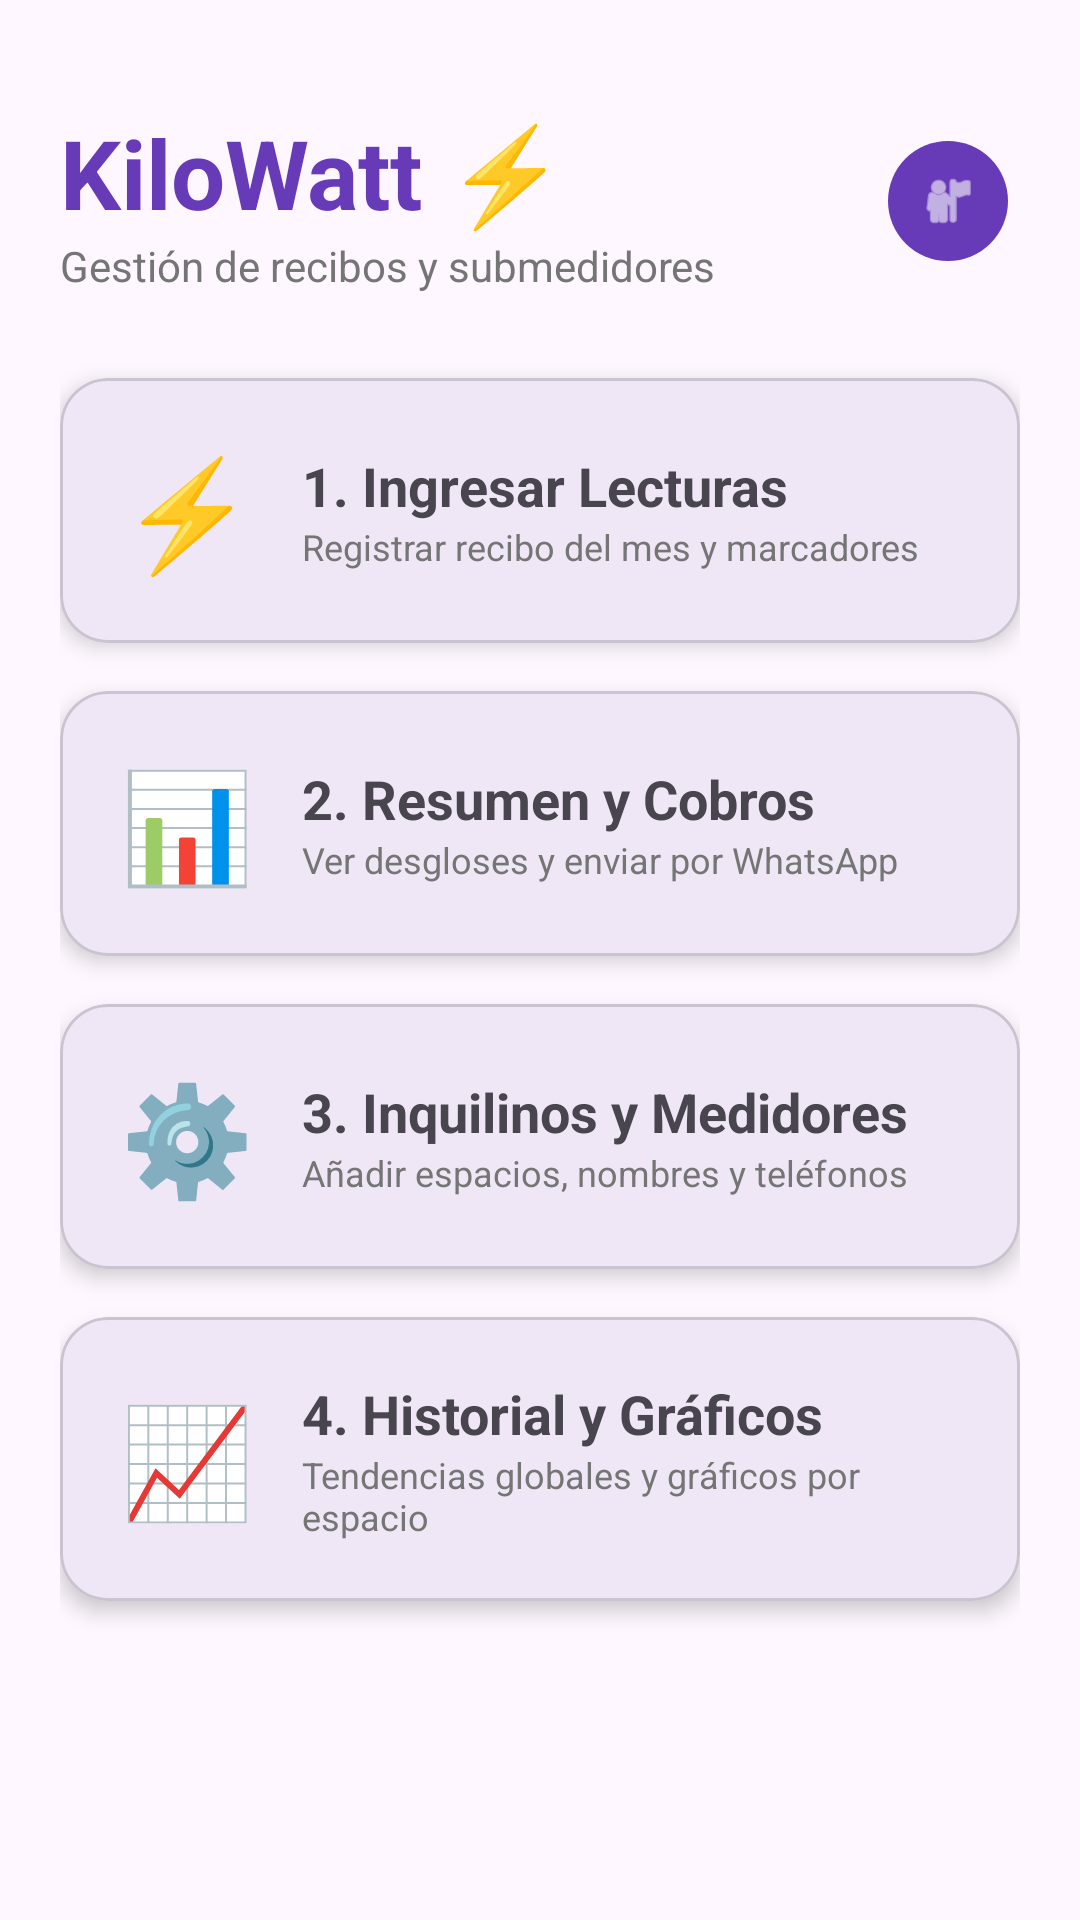

This screen was rendered from an Android layout file. Write that file and the resources it references.
<!-- AndroidManifest.xml: application theme Theme.KiloWatt -->
<!-- res/layout/activity_main.xml -->
<?xml version="1.0" encoding="utf-8"?>
<ScrollView xmlns:android="http://schemas.android.com/apk/res/android"
    xmlns:app="http://schemas.android.com/apk/res-auto"
    android:layout_width="match_parent"
    android:layout_height="match_parent"
    android:padding="20dp">

    <LinearLayout
        android:layout_width="match_parent"
        android:layout_height="wrap_content"
        android:orientation="vertical">

        
        <RelativeLayout
            android:layout_width="match_parent"
            android:layout_height="wrap_content"
            android:layout_marginTop="16dp"
            android:layout_marginBottom="28dp">

            <LinearLayout
                android:layout_width="wrap_content"
                android:layout_height="wrap_content"
                android:layout_alignParentStart="true"
                android:layout_marginEnd="8dp"
                android:layout_toStartOf="@id/btnPerfilAvatar"
                android:orientation="vertical">

                <TextView
                    android:layout_width="wrap_content"
                    android:layout_height="wrap_content"
                    android:text="@string/main_header_title"
                    android:textColor="@color/purple_primary"
                    android:textSize="32sp"
                    android:textStyle="bold" />

                <TextView
                    android:id="@+id/tvUsuarioEmail"
                    android:layout_width="wrap_content"
                    android:layout_height="wrap_content"
                    android:text="@string/main_header_subtitle"
                    android:textColor="@color/gray_secondary"
                    android:textSize="14sp" />
            </LinearLayout>

            <com.google.android.material.button.MaterialButton
                android:id="@+id/btnPerfilAvatar"
                style="@style/Widget.Material3.Button.IconButton.Filled"
                android:layout_width="48dp"
                android:layout_height="48dp"
                android:layout_alignParentEnd="true"
                android:layout_centerVertical="true"
                app:backgroundTint="@color/purple_primary"
                app:cornerRadius="24dp"
                app:icon="@android:drawable/ic_menu_myplaces"
                app:iconTint="@color/white" />
        </RelativeLayout>

        
        <com.google.android.material.card.MaterialCardView
            android:id="@+id/cardRegistrarLecturas"
            android:layout_width="match_parent"
            android:layout_height="wrap_content"
            android:layout_marginBottom="16dp"
            android:clickable="true"
            android:focusable="true"
            app:cardCornerRadius="16dp"
            app:cardElevation="4dp">

            <LinearLayout
                android:layout_width="match_parent"
                android:layout_height="wrap_content"
                android:baselineAligned="false"
                android:gravity="center_vertical"
                android:orientation="horizontal"
                android:padding="20dp">

                <TextView
                    android:layout_width="wrap_content"
                    android:layout_height="wrap_content"
                    android:layout_marginEnd="16dp"
                    android:text="⚡"
                    android:textSize="36sp" />

                <LinearLayout
                    android:layout_width="0dp"
                    android:layout_height="wrap_content"
                    android:layout_weight="1"
                    android:orientation="vertical">

                    <TextView
                        android:layout_width="wrap_content"
                        android:layout_height="wrap_content"
                        android:text="@string/main_option_lecturas_title"
                        android:textSize="18sp"
                        android:textStyle="bold" />

                    <TextView
                        android:layout_width="wrap_content"
                        android:layout_height="wrap_content"
                        android:text="@string/main_option_lecturas_desc"
                        android:textColor="@color/gray_secondary"
                        android:textSize="12sp" />
                </LinearLayout>
            </LinearLayout>
        </com.google.android.material.card.MaterialCardView>

        
        <com.google.android.material.card.MaterialCardView
            android:id="@+id/cardResumenCobros"
            android:layout_width="match_parent"
            android:layout_height="wrap_content"
            android:layout_marginBottom="16dp"
            android:clickable="true"
            android:focusable="true"
            app:cardCornerRadius="16dp"
            app:cardElevation="4dp">

            <LinearLayout
                android:layout_width="match_parent"
                android:layout_height="wrap_content"
                android:baselineAligned="false"
                android:gravity="center_vertical"
                android:orientation="horizontal"
                android:padding="20dp">

                <TextView
                    android:layout_width="wrap_content"
                    android:layout_height="wrap_content"
                    android:layout_marginEnd="16dp"
                    android:text="📊"
                    android:textSize="36sp" />

                <LinearLayout
                    android:layout_width="0dp"
                    android:layout_height="wrap_content"
                    android:layout_weight="1"
                    android:orientation="vertical">

                    <TextView
                        android:layout_width="wrap_content"
                        android:layout_height="wrap_content"
                        android:text="@string/main_option_resumen_title"
                        android:textSize="18sp"
                        android:textStyle="bold" />

                    <TextView
                        android:layout_width="wrap_content"
                        android:layout_height="wrap_content"
                        android:text="@string/main_option_resumen_desc"
                        android:textColor="@color/gray_secondary"
                        android:textSize="12sp" />
                </LinearLayout>
            </LinearLayout>
        </com.google.android.material.card.MaterialCardView>

        
        <com.google.android.material.card.MaterialCardView
            android:id="@+id/cardConfiguracion"
            android:layout_width="match_parent"
            android:layout_height="wrap_content"
            android:layout_marginBottom="16dp"
            android:clickable="true"
            android:focusable="true"
            app:cardCornerRadius="16dp"
            app:cardElevation="4dp">

            <LinearLayout
                android:layout_width="match_parent"
                android:layout_height="wrap_content"
                android:baselineAligned="false"
                android:gravity="center_vertical"
                android:orientation="horizontal"
                android:padding="20dp">

                <TextView
                    android:layout_width="wrap_content"
                    android:layout_height="wrap_content"
                    android:layout_marginEnd="16dp"
                    android:text="⚙️"
                    android:textSize="36sp" />

                <LinearLayout
                    android:layout_width="0dp"
                    android:layout_height="wrap_content"
                    android:layout_weight="1"
                    android:orientation="vertical">

                    <TextView
                        android:layout_width="wrap_content"
                        android:layout_height="wrap_content"
                        android:text="@string/main_option_config_title"
                        android:textSize="18sp"
                        android:textStyle="bold" />

                    <TextView
                        android:layout_width="wrap_content"
                        android:layout_height="wrap_content"
                        android:text="@string/main_option_config_desc"
                        android:textColor="@color/gray_secondary"
                        android:textSize="12sp" />
                </LinearLayout>
            </LinearLayout>
        </com.google.android.material.card.MaterialCardView>

        
        <com.google.android.material.card.MaterialCardView
            android:id="@+id/cardHistorialGraficos"
            android:layout_width="match_parent"
            android:layout_height="wrap_content"
            android:layout_marginBottom="16dp"
            android:clickable="true"
            android:focusable="true"
            app:cardCornerRadius="16dp"
            app:cardElevation="4dp">

            <LinearLayout
                android:layout_width="match_parent"
                android:layout_height="wrap_content"
                android:baselineAligned="false"
                android:gravity="center_vertical"
                android:orientation="horizontal"
                android:padding="20dp">

                <TextView
                    android:layout_width="wrap_content"
                    android:layout_height="wrap_content"
                    android:layout_marginEnd="16dp"
                    android:text="📈"
                    android:textSize="36sp" />

                <LinearLayout
                    android:layout_width="0dp"
                    android:layout_height="wrap_content"
                    android:layout_weight="1"
                    android:orientation="vertical">

                    <TextView
                        android:layout_width="wrap_content"
                        android:layout_height="wrap_content"
                        android:text="@string/main_option_historial_title"
                        android:textSize="18sp"
                        android:textStyle="bold" />

                    <TextView
                        android:layout_width="wrap_content"
                        android:layout_height="wrap_content"
                        android:text="@string/main_option_historial_desc"
                        android:textColor="@color/gray_secondary"
                        android:textSize="12sp" />
                </LinearLayout>
            </LinearLayout>
        </com.google.android.material.card.MaterialCardView>

    </LinearLayout>
</ScrollView>
<!-- resources referenced by this layout -->
<resources>
  <color name="gray_secondary">#757575</color>
  <color name="purple_primary">#673AB7</color>
  <color name="white">#FFFFFFFF</color>
  <string name="main_header_subtitle">Gestión de recibos y submedidores</string>
  <string name="main_header_title">KiloWatt ⚡</string>
  <string name="main_option_config_desc">Añadir espacios, nombres y teléfonos</string>
  <string name="main_option_config_title">3. Inquilinos y Medidores</string>
  <string name="main_option_historial_desc">Tendencias globales y gráficos por espacio</string>
  <string name="main_option_historial_title">4. Historial y Gráficos</string>
  <string name="main_option_lecturas_desc">Registrar recibo del mes y marcadores</string>
  <string name="main_option_lecturas_title">1. Ingresar Lecturas</string>
  <string name="main_option_resumen_desc">Ver desgloses y enviar por WhatsApp</string>
  <string name="main_option_resumen_title">2. Resumen y Cobros</string>
  <style name="Theme.KiloWatt" parent="Base.Theme.KiloWatt" />
  <style name="Base.Theme.KiloWatt" parent="Theme.Material3.DayNight.NoActionBar">
          
          
      </style>
</resources>
